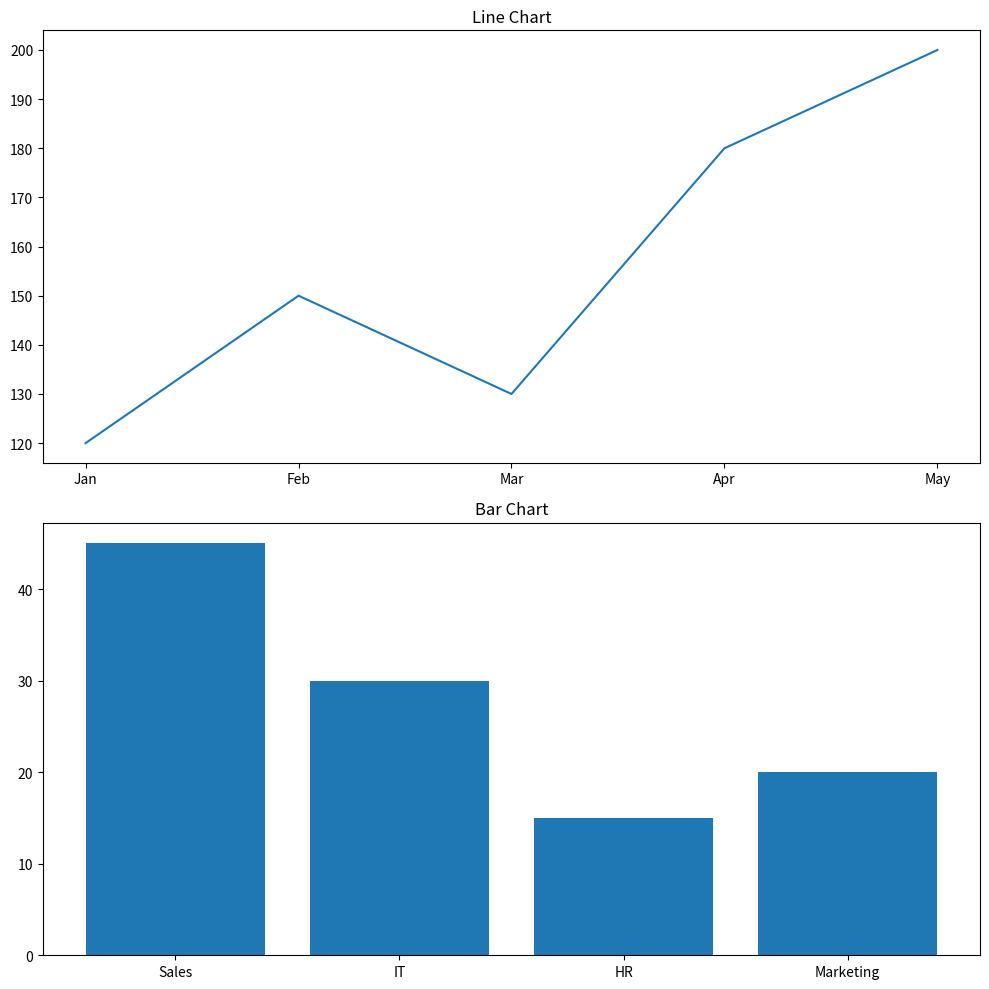

The script that saved this image:
import matplotlib.pyplot as plt
import pandas as pd
months = ["Jan", "Feb", "Mar", "Apr", "May"]
sales = [120, 150, 130, 180, 200]

# plt.plot(months, sales)
# plt.title("Monthly Sales")
# plt.xlabel("Month")
# plt.ylabel("Sales(IN Thousands)")
# # plt.show()

departments = ["Sales", "IT", "HR", "Marketing"]
employee_count = [45, 30, 15, 20]

# plt.bar(departments, employee_count)
# plt.title("The Employee Count")
# plt.xlabel("department")
# plt.ylabel("employee_Count")

# # plt.show()


# ages = [22, 25, 28, 22, 30, 35, 28, 40, 25, 22, 30, 28]

# plt.hist(ages, bins=5)   # bins = কতগুলো ভাগে ভাগ করবে
# plt.title("Age Distribution")
# plt.xlabel("Age")
# plt.ylabel("Number of People")
# # plt.show()


# study_hours = [1, 2, 3, 4, 5, 6, 7, 8]
# marks = [35, 40, 50, 55, 65, 70, 85, 90]

# plt.scatter(study_hours, marks)
# plt.title("Study time vs Mark")
# plt.xlabel("Study time (Hours)")
# plt.ylabel("Marks")
# plt.show()


# df = pd.DataFrame({
#     "month": ["Jan", "Feb", "Mar", "Apr"],
#     "sales": [120, 150, 130, 180]
# })

# # df.plot(x="month", y="sales", kind="line")
# # # plt.show()

# # Just call plot(kind="hist") directly on the column
# df["sales"].plot(kind="hist", bins=5, edgecolor="black")
# plt.title("Sales Frequency Distribution")
# plt.xlabel("Sales Amount")
# plt.ylabel("Frequency")
# plt.show()


# ১ row, ২ column-এ ২টা chart
fig, axes = plt.subplots(2, 1, figsize=(10, 10))

axes[0].plot(months, sales)
axes[0].set_title("Line Chart")

axes[1].bar(departments, employee_count)
axes[1].set_title("Bar Chart")

plt.tight_layout()
plt.show()
